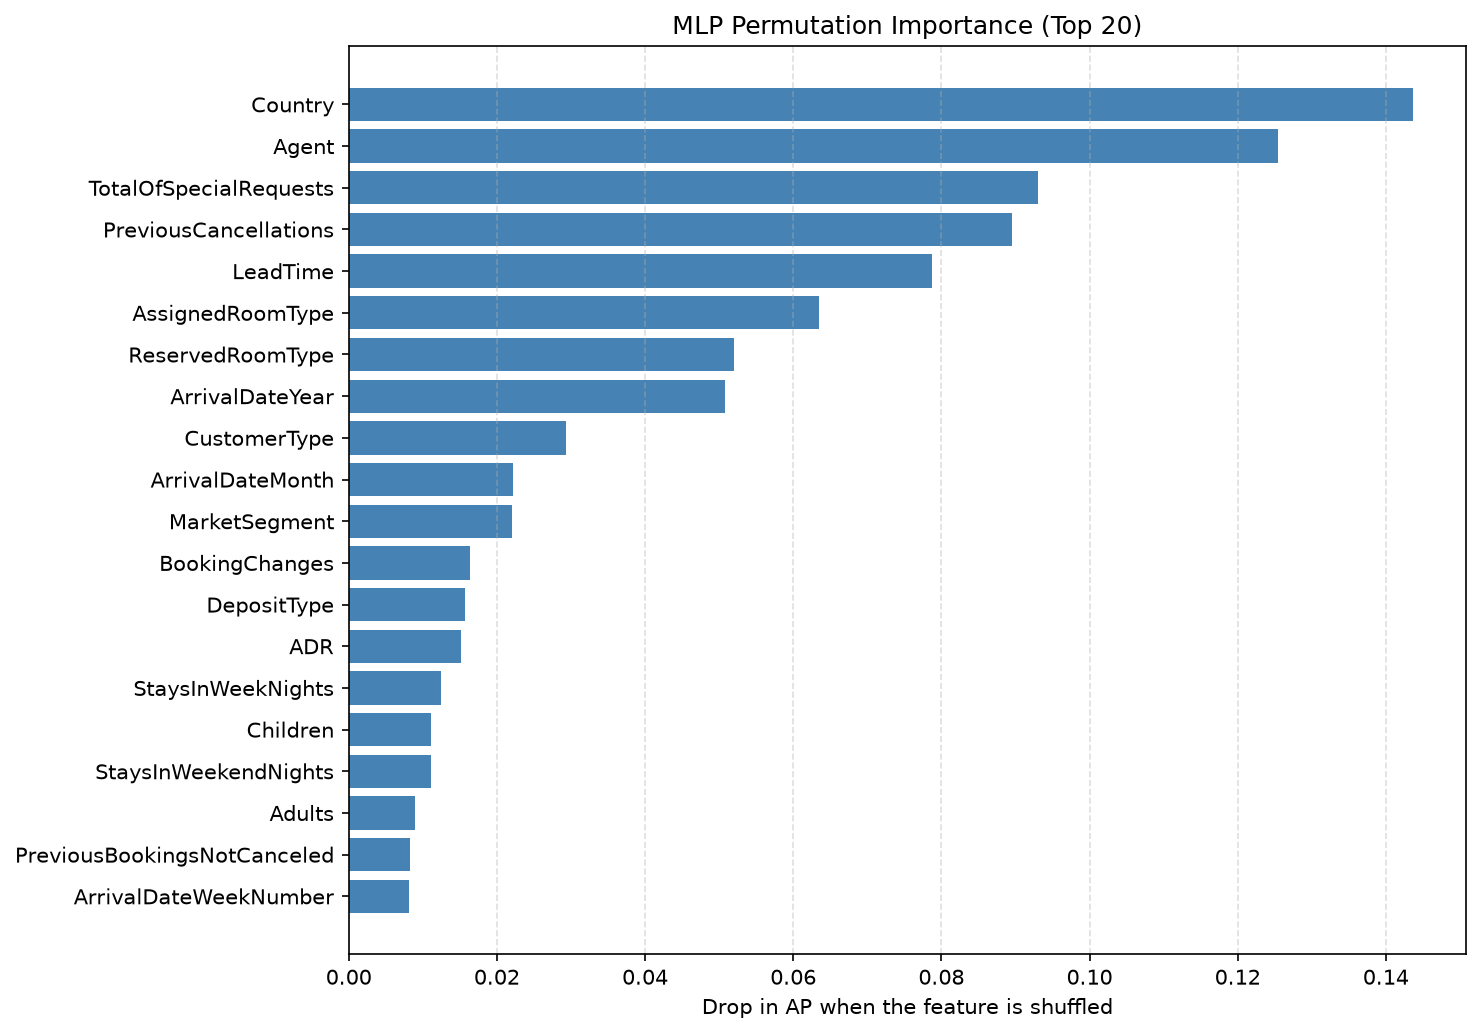

The table this chart was drawn from, first rows:
feature, importance
Country, 0.1436
Agent, 0.1254
TotalOfSpecialRequests, 0.09306
PreviousCancellations, 0.08955
LeadTime, 0.07872
AssignedRoomType, 0.06353
ReservedRoomType, 0.05204
ArrivalDateYear, 0.05074
CustomerType, 0.02935
ArrivalDateMonth, 0.02219
MarketSegment, 0.02202
BookingChanges, 0.01634
DepositType, 0.01576
ADR, 0.01521
StaysInWeekNights, 0.01247
Children, 0.01115
StaysInWeekendNights, 0.01113
Adults, 0.008965
PreviousBookingsNotCanceled, 0.008294
ArrivalDateWeekNumber, 0.00815
ArrivalDateDayOfMonth, 0.006931
IsRepeatedGuest, 0.006807
DistributionChannel, 0.005762
Company, 0.003674
Meal, 0.003531
Babies, 0.002513
DaysInWaitingList, 0.001755
